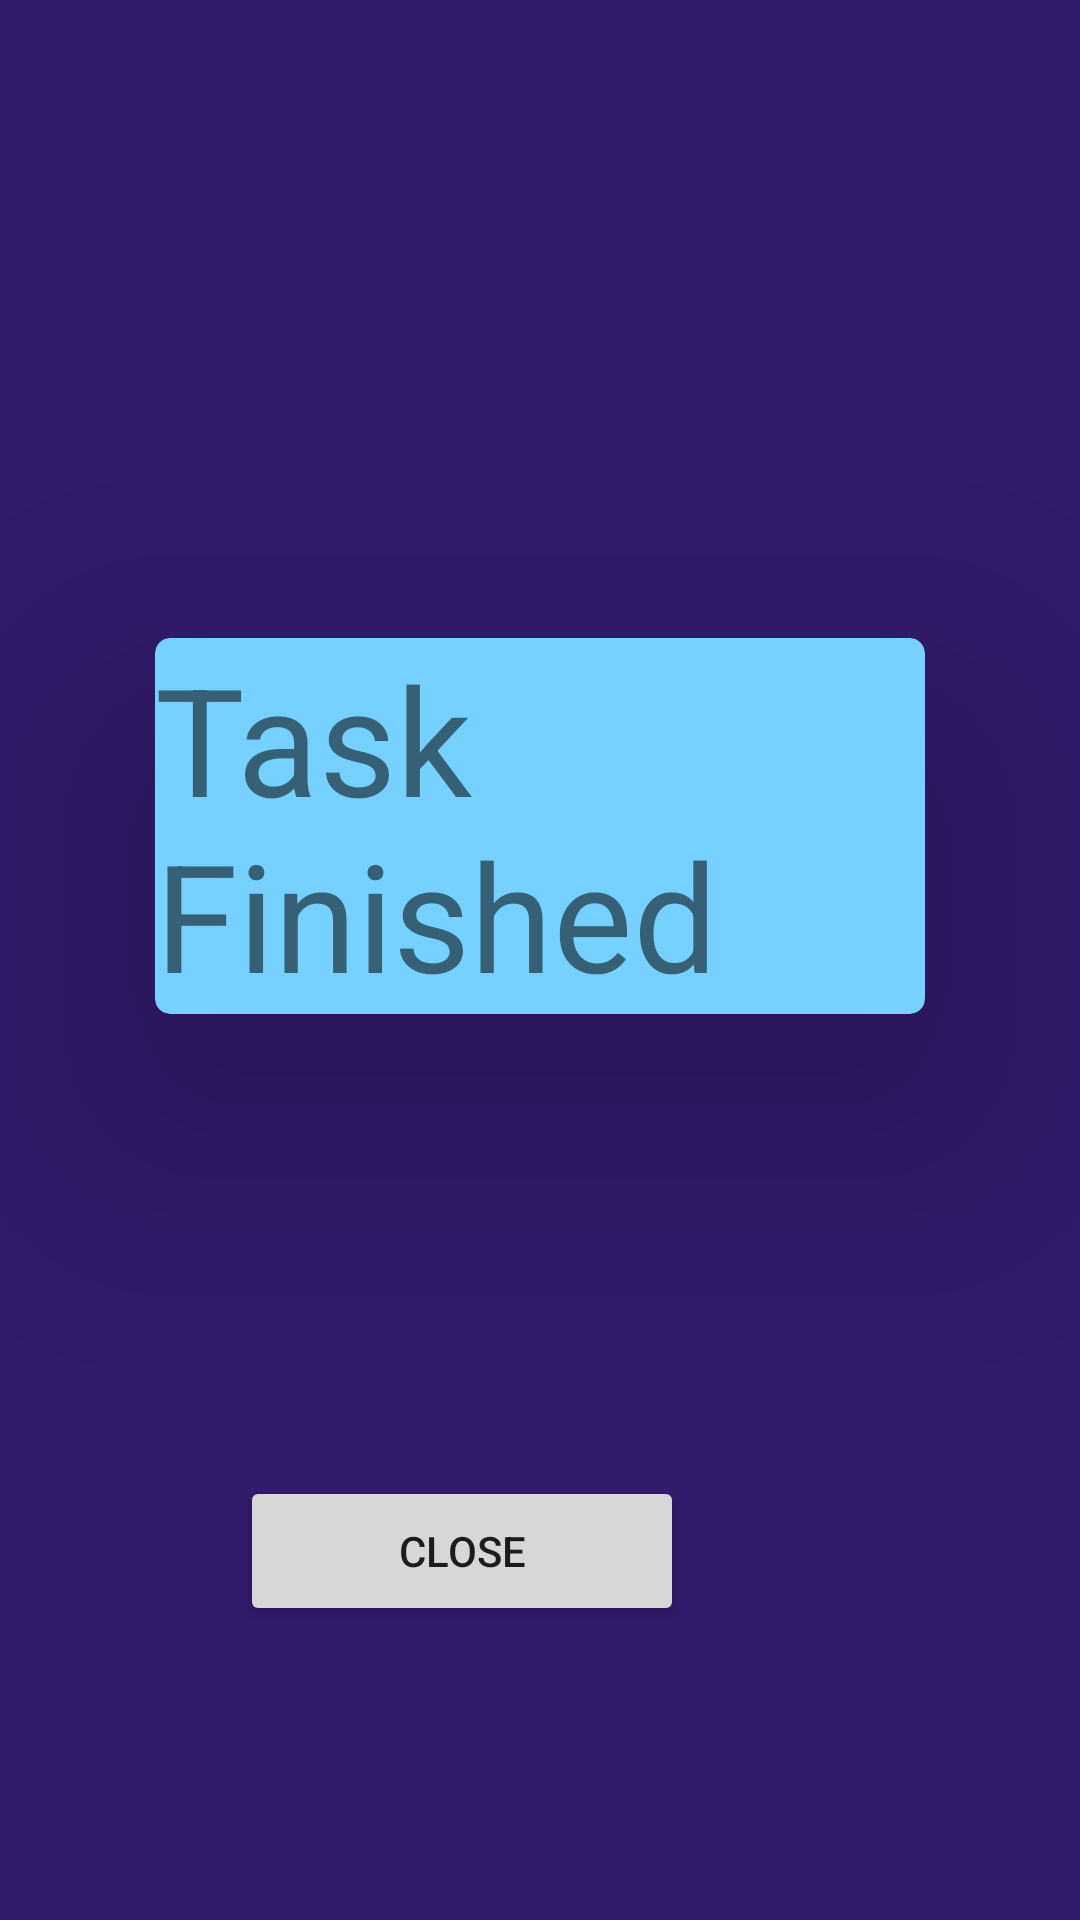

Here is an Android app screen rendered from its layout file. Give the layout XML and the strings, colors and styles it references.
<!-- AndroidManifest.xml: application theme Theme.Myreminder -->
<!-- res/layout/activity_alarm.xml -->
<?xml version="1.0" encoding="utf-8"?>
<androidx.constraintlayout.widget.ConstraintLayout

     xmlns:android="http://schemas.android.com/apk/res/android"
    xmlns:app="http://schemas.android.com/apk/res-auto"
    xmlns:tools="http://schemas.android.com/tools"
    android:layout_width="match_parent"
    android:layout_height="match_parent"
    android:background="@color/mainBackgroundColor"
    tools:context=".AlarmActivity">

    <Button
        android:id="@+id/closeBtn"
        android:layout_width="148dp"
        android:layout_height="50dp"
        android:layout_marginTop="492dp"
        android:layout_marginEnd="132dp"
        android:text="@string/close"
        app:layout_constraintEnd_toEndOf="parent"
        app:layout_constraintTop_toTopOf="parent" />

    <androidx.cardview.widget.CardView
        android:layout_width="wrap_content"
        android:layout_height="wrap_content"
        android:layout_marginTop="136dp"

        app:cardBackgroundColor="#76D1FF"
        app:cardCornerRadius="5dp"
        app:cardElevation="50dp"

        app:cardMaxElevation="50dp"
        app:cardPreventCornerOverlap="true"
        app:cardUseCompatPadding="true"
        app:layout_constraintEnd_toEndOf="parent"
        app:layout_constraintHorizontal_bias="0.333"
        app:layout_constraintStart_toStartOf="parent"
        app:layout_constraintTop_toTopOf="parent">

        <TextView
            android:id="@+id/textView"
            android:layout_width="wrap_content"
            android:layout_height="wrap_content"
            android:text="Task Finished"

            android:textSize="50sp"
            app:layout_constraintEnd_toEndOf="parent"
            app:layout_constraintTop_toTopOf="parent" />
    </androidx.cardview.widget.CardView>
</androidx.constraintlayout.widget.ConstraintLayout>
<!-- resources referenced by this layout -->
<resources>
  <color name="mainBackgroundColor">#321A6C</color>
  <string name="close">Close</string>
  <style name="Theme.Myreminder" parent="Theme.MaterialComponents.DayNight.DarkActionBar">
          
          <item name="colorPrimary">@color/purple_500</item>
          <item name="colorPrimaryVariant">@color/purple_700</item>
          <item name="colorOnPrimary">@color/white</item>
          
          <item name="colorSecondary">@color/teal_200</item>
          <item name="colorSecondaryVariant">@color/teal_700</item>
          <item name="colorOnSecondary">@color/black</item>
          
          <item name="android:statusBarColor">?attr/colorPrimaryVariant</item>
          
  
      </style>
  <color name="purple_500">#FF6200EE</color>
  <color name="purple_700">#FF3700B3</color>
  <color name="white">#FFFFFFFF</color>
  <color name="teal_200">#FF03DAC5</color>
  <color name="teal_700">#FF018786</color>
  <color name="black">#FF000000</color>
</resources>
